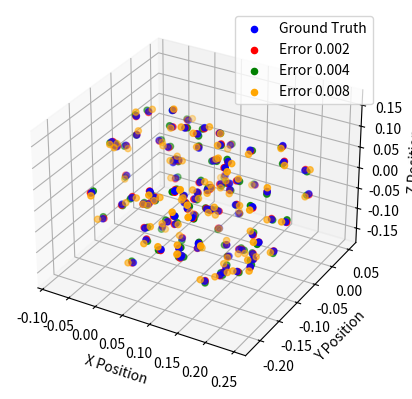

Recreate this plot in Python.
import numpy as np
import matplotlib.pyplot as plt

def forward_kinematics(joint_pos, theta1, theta2, theta3, error=None):

    def rotation_x(angle):
        return np.array([
            [1, 0, 0, 0],
            [0, np.cos(angle), -np.sin(angle), 0],
            [0, np.sin(angle), np.cos(angle), 0],
            [0, 0, 0, 1]
        ])

    def rotation_y(angle):
        return np.array([
            [np.cos(angle), 0, np.sin(angle), 0],
            [0, 1, 0, 0],
            [-np.sin(angle), 0, np.cos(angle), 0],
            [0, 0, 0, 1]
        ])

    def rotation_z(angle):
        return np.array([
            [np.cos(angle), -np.sin(angle), 0, 0],
            [np.sin(angle), np.cos(angle), 0, 0],
            [0, 0, 1, 0],
            [0, 0, 0, 1]
        ])

    def translation(x, y, z):
        return np.array([
            [1, 0, 0, x],
            [0, 1, 0, y],
            [0, 0, 1, z],
            [0, 0, 0, 1]
        ])

    def add_error(x, y, z, error):
        # Apply error such that the Euclidean distance is exactly `error`
        vector = np.random.randn(3)  # random unit vector direction
        vector /= np.linalg.norm(vector)  # normalize to unit length
        vector *= error  # scale to the exact error distance

        return translation(x + vector[0], y + vector[1], z + vector[2])

    # T_0_1 (base_link to leg_front_r_1)
    T_0_1 = translation(0.07500, -0.0445, 0) @ rotation_x(1.57080) @ rotation_z(theta1)

    # T_1_2 (leg_front_r_1 to leg_front_r_2)
    if error is not None:
        T_1_2 = add_error(0, 0, 0.039, error) @ rotation_y(-np.pi / 2) @ rotation_z(theta2)
    else:
        T_1_2 = translation(0, 0, 0.039) @ rotation_y(-np.pi / 2) @ rotation_z(theta2)

    # T_2_3 (leg_front_r_2 to leg_front_r_3)
    T_2_3 = translation(0, -0.0494, 0.0685) @ rotation_y(np.pi / 2) @ rotation_z(theta3)

    # T_3_ee (leg_front_r_3 to end-effector)
    T_3_ee = translation(0.06231, -0.06216, 0.018)

    # Final transformation
    T_0_ee = T_0_1 @ T_1_2 @ T_2_3 @ T_3_ee

    # Extract the end-effector position
    end_effector_position = T_0_ee @ joint_pos
    return end_effector_position[:3]  # Return only the x, y, z coordinates

def test_error_impact(errors, num_tests=10):
    joint_pos = np.array([0, 0, 0, 1])  # Homogeneous joint position
    results = {error: [] for error in errors}

    for _ in range(num_tests):
        theta1 = np.random.uniform(0, 2 * np.pi)
        theta2 = np.random.uniform(0, 2 * np.pi)
        theta3 = np.random.uniform(0, 2 * np.pi)

        for error in errors:
            end_effector_pos = forward_kinematics(joint_pos, theta1, theta2, theta3, error if error > 0 else None)
            results[error].append(end_effector_pos)
    for error in errors:
        results[error] = np.array(results[error])
    # Calculate average end-effector positions for each error level
    avg_results = {error: np.sqrt(np.mean(np.sum((positions - results[0])**2, axis=1), axis=0)) for error, positions in results.items()}

    # Display the results
    for error, avg_pos in avg_results.items():
        print(f"Error: {error} - Average End-Effector Offset: {avg_pos}")

    return results

def plot_end_effector_positions(errors, results):
    fig = plt.figure()
    ax = fig.add_subplot(111, projection='3d')

    # Plot ground truth (no error)
    ground_truth = np.array(results[0])
    ax.scatter(ground_truth[:, 0], ground_truth[:, 1], ground_truth[:, 2], label='Ground Truth', color='blue')

    # Plot points for different error values
    colors = ['red', 'green', 'orange']
    for i, error in enumerate(errors[1:], start=1):
        errored_points = np.array(results[error])
        ax.scatter(errored_points[:, 0], errored_points[:, 1], errored_points[:, 2], label=f'Error {error}', color=colors[i-1])

    ax.set_xlabel('X Position')
    ax.set_ylabel('Y Position')
    ax.set_zlabel('Z Position')
    ax.legend()
    plt.show()

# Running the tests with error values of 0 (ground truth), 0.002, 0.004, and 0.008
errors = [0, 0.002, 0.004, 0.008]
results = test_error_impact(errors, num_tests=100)

# Plot the results
plot_end_effector_positions(errors, results)
